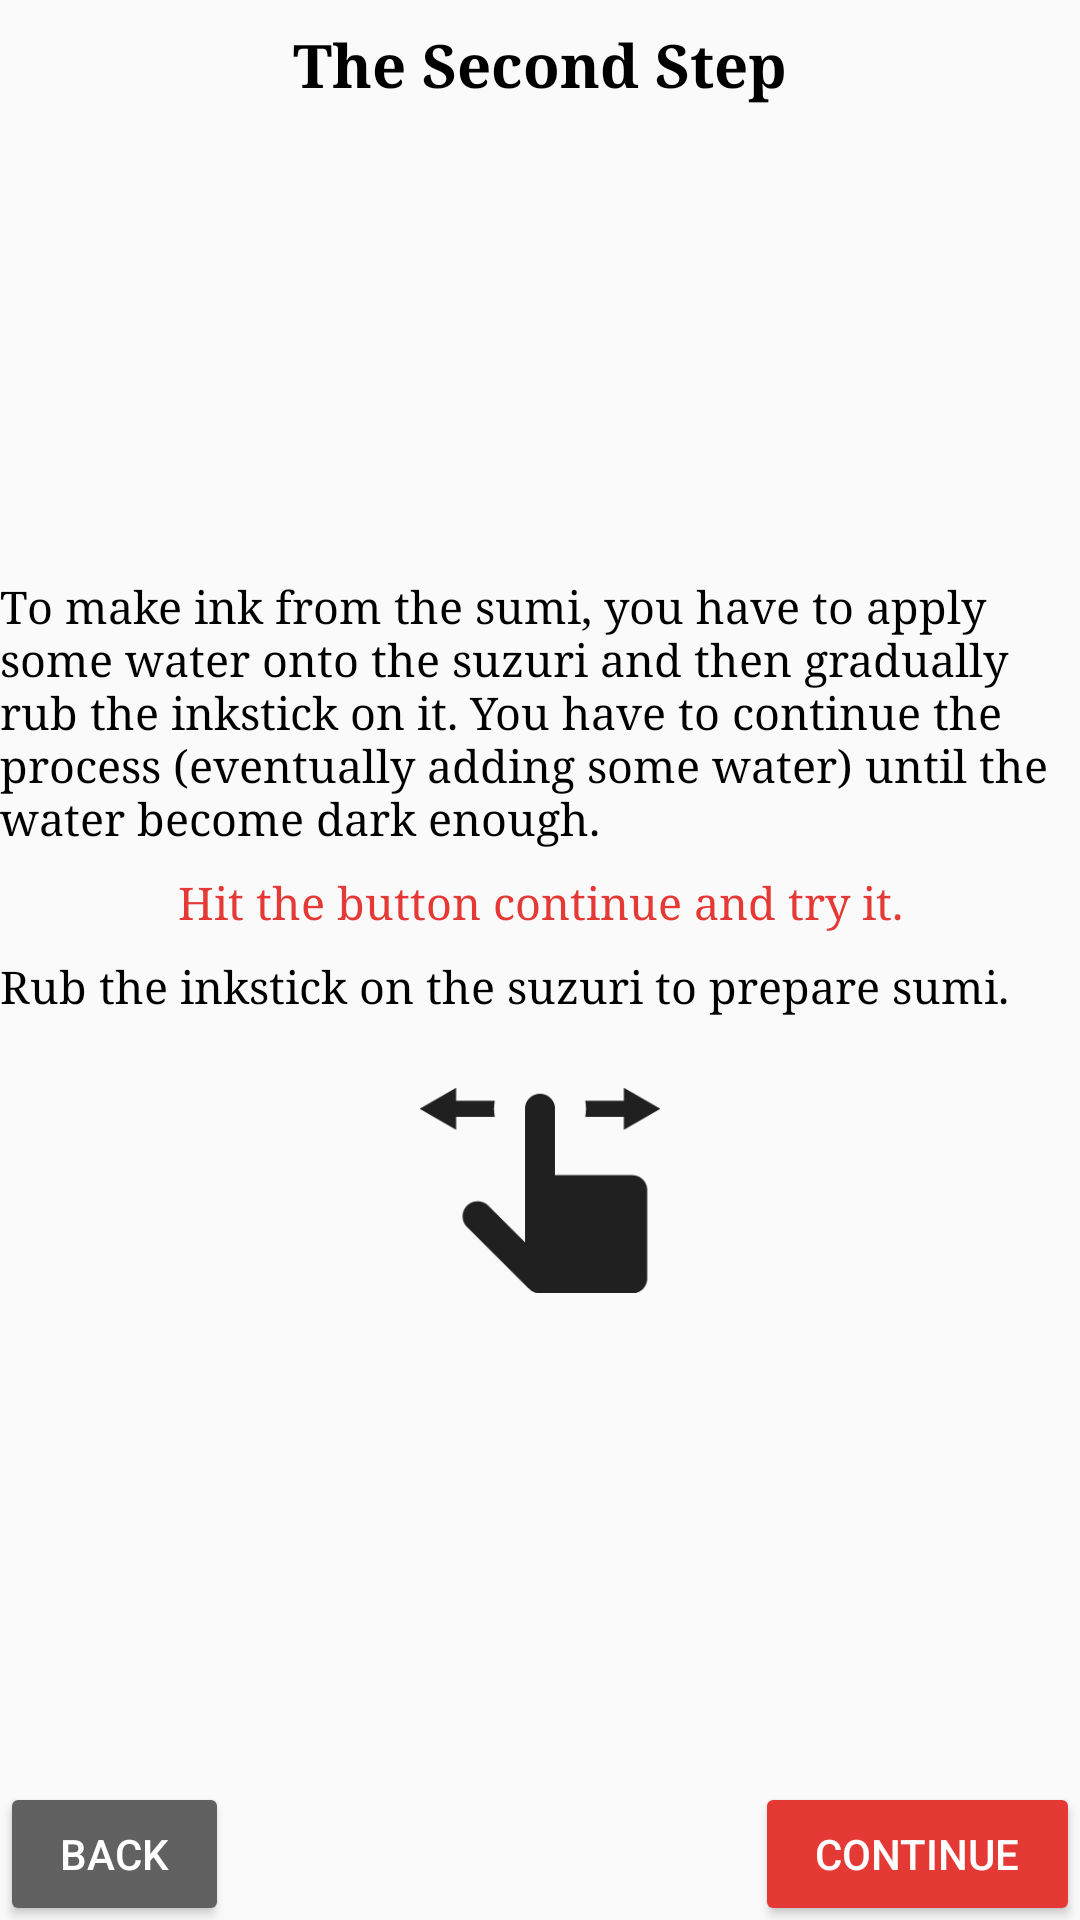

Here is an Android app screen rendered from its layout file. Give the layout XML and the strings, colors and styles it references.
<!-- AndroidManifest.xml: application theme AppTheme -->
<!-- res/layout/fragment_learn_layout2a.xml -->
<?xml version="1.0" encoding="utf-8"?>
<RelativeLayout xmlns:android="http://schemas.android.com/apk/res/android"
    android:layout_width="match_parent"
    android:layout_height="match_parent">

    <TextView
        android:id="@+id/header2a"
        style="@style/learn_text_header"
        android:layout_width="match_parent"
        android:layout_height="wrap_content"
        android:text="@string/learn2textH" />

    <LinearLayout
        android:layout_width="match_parent"
        android:layout_height="wrap_content"
        android:layout_above="@+id/buttons"
        android:layout_below="@id/header2a"
        android:gravity="center_vertical"
        android:orientation="vertical">

        <TextView
            style="@style/learn_text"
            android:layout_width="match_parent"
            android:layout_height="wrap_content"
            android:text="@string/learn2atext" />

        <TextView
            style="@style/learn_text"
            android:layout_width="match_parent"
            android:layout_height="wrap_content"
            android:text="@string/learn2atext2"
            android:textAlignment="center"
            android:textColor="@color/colorAccent" />

        <TextView
            style="@style/learn_text"
            android:layout_width="match_parent"
            android:layout_height="wrap_content"
            android:text="@string/learn2atext3" />

        <ImageView
            android:layout_width="80dp"
            android:layout_height="wrap_content"
            android:layout_gravity="center_horizontal"
            android:adjustViewBounds="true"
            android:paddingTop="24dp"
            android:scaleType="fitXY"
            android:src="@drawable/swipe" />

    </LinearLayout>


    <RelativeLayout
        android:id="@+id/buttons"
        android:layout_width="match_parent"
        android:layout_height="wrap_content"
        android:layout_alignParentBottom="true"
        android:layout_marginTop="16dp">

        <Button
            style="@style/style_button_back"
            android:layout_alignParentLeft="true"
            android:background="@drawable/custom_button_back"
            android:onClick="button2Aback"
            android:text="Back" />

        <Button
            style="@style/style_button_continue"
            android:layout_alignParentRight="true"
            android:background="@drawable/custom_button_continue"
            android:onClick="button2Acontinue"
            android:text="Continue" />

    </RelativeLayout>

</RelativeLayout>
<!-- resources referenced by this layout -->
<resources>
  <color name="colorAccent">#e53935</color>
  <!-- drawable custom_button_back (drawable) -->
  <?xml version="1.0" encoding="utf-8"?>
  <selector xmlns:android="http://schemas.android.com/apk/res/android">
      <item android:state_pressed="true">
          <shape>
              <solid android:color="@color/colorPrimaryDark" />
              <corners android:radius="2dp" />
              <padding android:left="16dp" android:right="16dp" />
          </shape>
  
      </item>
  
      <item>
          <shape>
              <solid android:color="@color/colorPrimary" />
              <corners android:radius="2dp" />
              <padding android:left="16dp" android:right="16dp" />
          </shape>
      </item>
  
  </selector>
  <!-- drawable custom_button_continue (drawable) -->
  <?xml version="1.0" encoding="utf-8"?>
  <selector xmlns:android="http://schemas.android.com/apk/res/android">
      <item android:state_pressed="true">
          <shape>
              <solid android:color="#AA2823" />
              <corners android:radius="2dp" />
              <padding android:left="16dp" android:right="16dp" />
          </shape>
  
      </item>
  
      <item>
          <shape>
              <solid android:color="@color/colorAccent" />
              <corners android:radius="2dp" />
              <padding android:left="16dp" android:right="16dp" />
          </shape>
      </item>
  
  </selector>
  <!-- drawable swipe: png bitmap (drawable, 2298 bytes) -->
  <string name="learn2atext">
          To make ink from the sumi, you have to apply some water onto the suzuri and then gradually rub
          the inkstick on it. You have to continue the process (eventually adding some water) until the
          water become dark enough.
      </string>
  <string name="learn2atext2">
          Hit the button continue and try it.
      </string>
  <string name="learn2atext3">
          Rub the inkstick on the suzuri to prepare sumi.
      </string>
  <string name="learn2textH">The Second Step</string>
  <style name="learn_text">
          <item name="android:textSize">15sp</item>
          <item name="android:textColor">#000000</item>
          <item name="android:paddingTop">8dp</item>
          <item name="android:fontFamily">serif</item>
      </style>
  <style name="learn_text_header">
          <item name="android:textSize">20sp</item>
          <item name="android:textColor">#000000</item>
          <item name="android:textAlignment">center</item>
          <item name="android:paddingTop">8dp</item>
          <item name="android:textStyle">bold</item>
          <item name="android:fontFamily">serif</item>
      </style>
  <style name="style_button_back">
          <item name="android:minWidth">64dp</item>
          <item name="android:layout_width">wrap_content</item>
          <item name="android:layout_height">36dp</item>
          <item name="android:textColor">#ffffff</item>
          <item name="android:gravity">center</item>
          <item name="android:layout_margin">4dp</item>
          <item name="android:fontFamily">sans-serif-medium</item>
          <item name="android:textSize">14sp</item>
      </style>
  <style name="style_button_continue">
          <item name="android:minWidth">64dp</item>
          <item name="android:layout_width">wrap_content</item>
          <item name="android:layout_height">36dp</item>
          <item name="android:textColor">#ffffff</item>
          <item name="android:gravity">center</item>
          <item name="android:layout_margin">4dp</item>
          <item name="android:fontFamily">sans-serif-medium</item>
          <item name="android:textSize">14sp</item>
      </style>
  <style name="AppTheme" parent="Theme.AppCompat.Light.DarkActionBar">
          
          <item name="colorPrimary">#616161</item>
          <item name="colorPrimaryDark">#212121</item>
          <item name="colorAccent">#e53935</item>
      </style>
  <color name="colorPrimaryDark">#212121</color>
  <color name="colorPrimary">#616161</color>
</resources>
